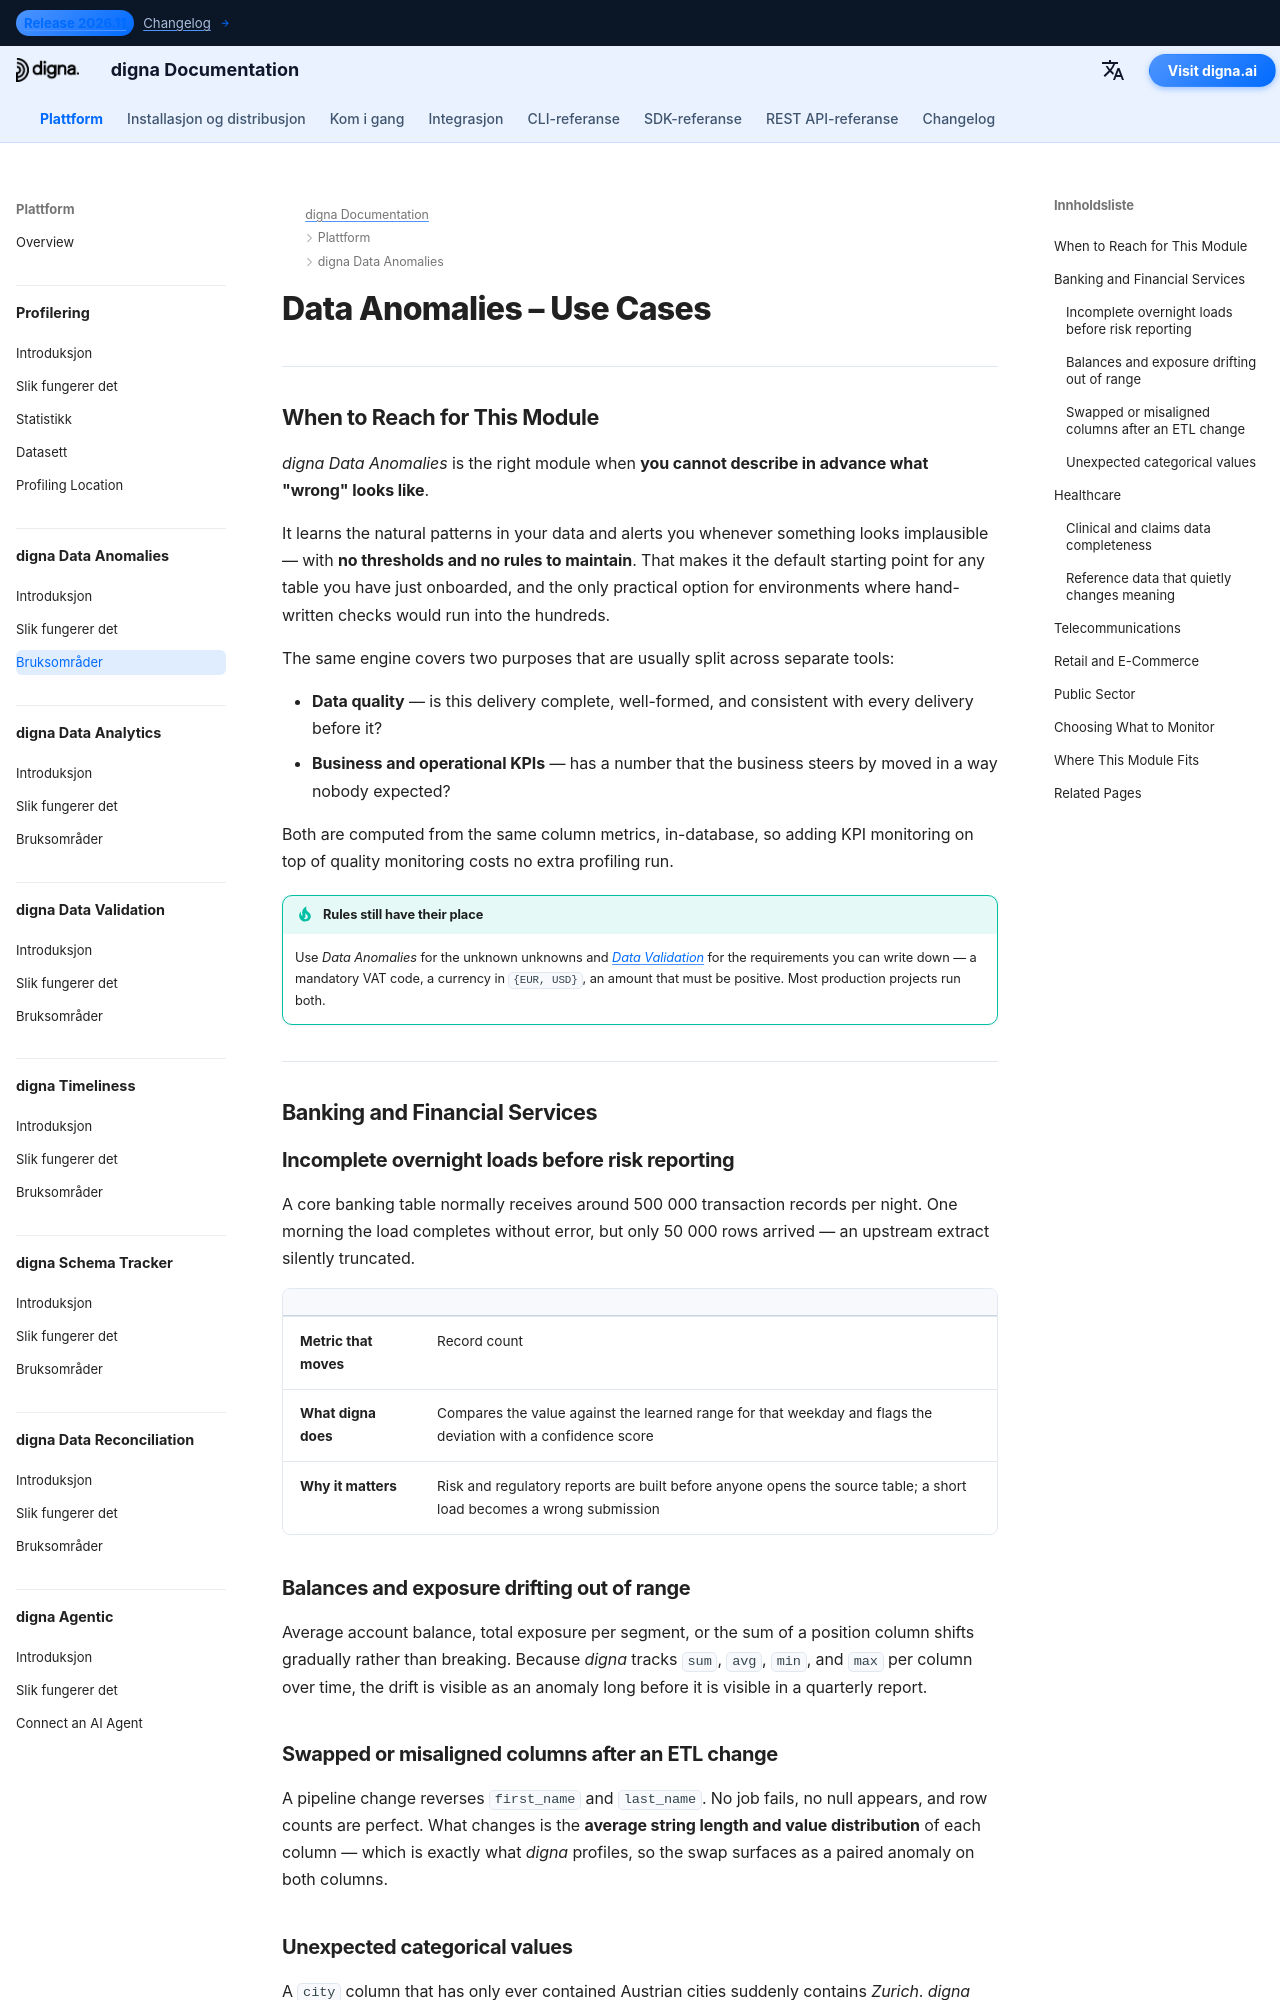

repository: dignaai/digna-docs · page: nb/platform/data_anomalies/use_cases/index.html · generator: mkdocs

---
title: Data Anomalies – Use Cases by Industry | digna Documentation
description: Real-world use cases for digna Data Anomalies in banking, healthcare, telecommunications, retail, and the public sector. See how AI-based anomaly detection catches missing loads, distribution drift, swapped columns, and unexpected KPI movements without rules or thresholds.
image: /assets/logo_square.png
keywords:
  - data anomalies use cases
  - anomaly detection examples
  - data quality banking
  - data observability healthcare
  - telecommunications data monitoring
  - public sector data quality
  - quality of data
  - observability of data
  - business kpi monitoring
  - digna data anomalies
lang: en
robots: index, follow
og_title: Data Anomalies – Use Cases by Industry | digna Documentation
og_description: See how digna Data Anomalies is used in banking, healthcare, telecommunications, retail, and the public sector to detect missing loads, drift, and unexpected KPI movements automatically.
og_image: /assets/logo_square.png
og_type: article
twitter_card: summary_large_image
---

# Data Anomalies – Use Cases

---

## When to Reach for This Module

*digna Data Anomalies* is the right module when **you cannot describe in advance what "wrong" looks like**.

It learns the natural patterns in your data and alerts you whenever something looks implausible — with **no thresholds and no rules to maintain**. That makes it the default starting point for any table you have just onboarded, and the only practical option for environments where hand-written checks would run into the hundreds.

The same engine covers two purposes that are usually split across separate tools:

- **Data quality** — is this delivery complete, well-formed, and consistent with every delivery before it?
- **Business and operational KPIs** — has a number that the business steers by moved in a way nobody expected?

Both are computed from the same column metrics, in-database, so adding KPI monitoring on top of quality monitoring costs no extra profiling run.

!!! tip "Rules still have their place"
    Use *Data Anomalies* for the unknown unknowns and [*Data Validation*](../data_validation/Introduction.md) for the requirements you can write down — a mandatory VAT code, a currency in `{EUR, USD}`, an amount that must be positive. Most production projects run both.

---

## Banking and Financial Services

### Incomplete overnight loads before risk reporting

A core banking table normally receives around 500 000 transaction records per night. One morning the load completes without error, but only 50 000 rows arrived — an upstream extract silently truncated.

| | |
|---|---|
| **Metric that moves** | Record count |
| **What digna does** | Compares the value against the learned range for that weekday and flags the deviation with a confidence score |
| **Why it matters** | Risk and regulatory reports are built before anyone opens the source table; a short load becomes a wrong submission |
